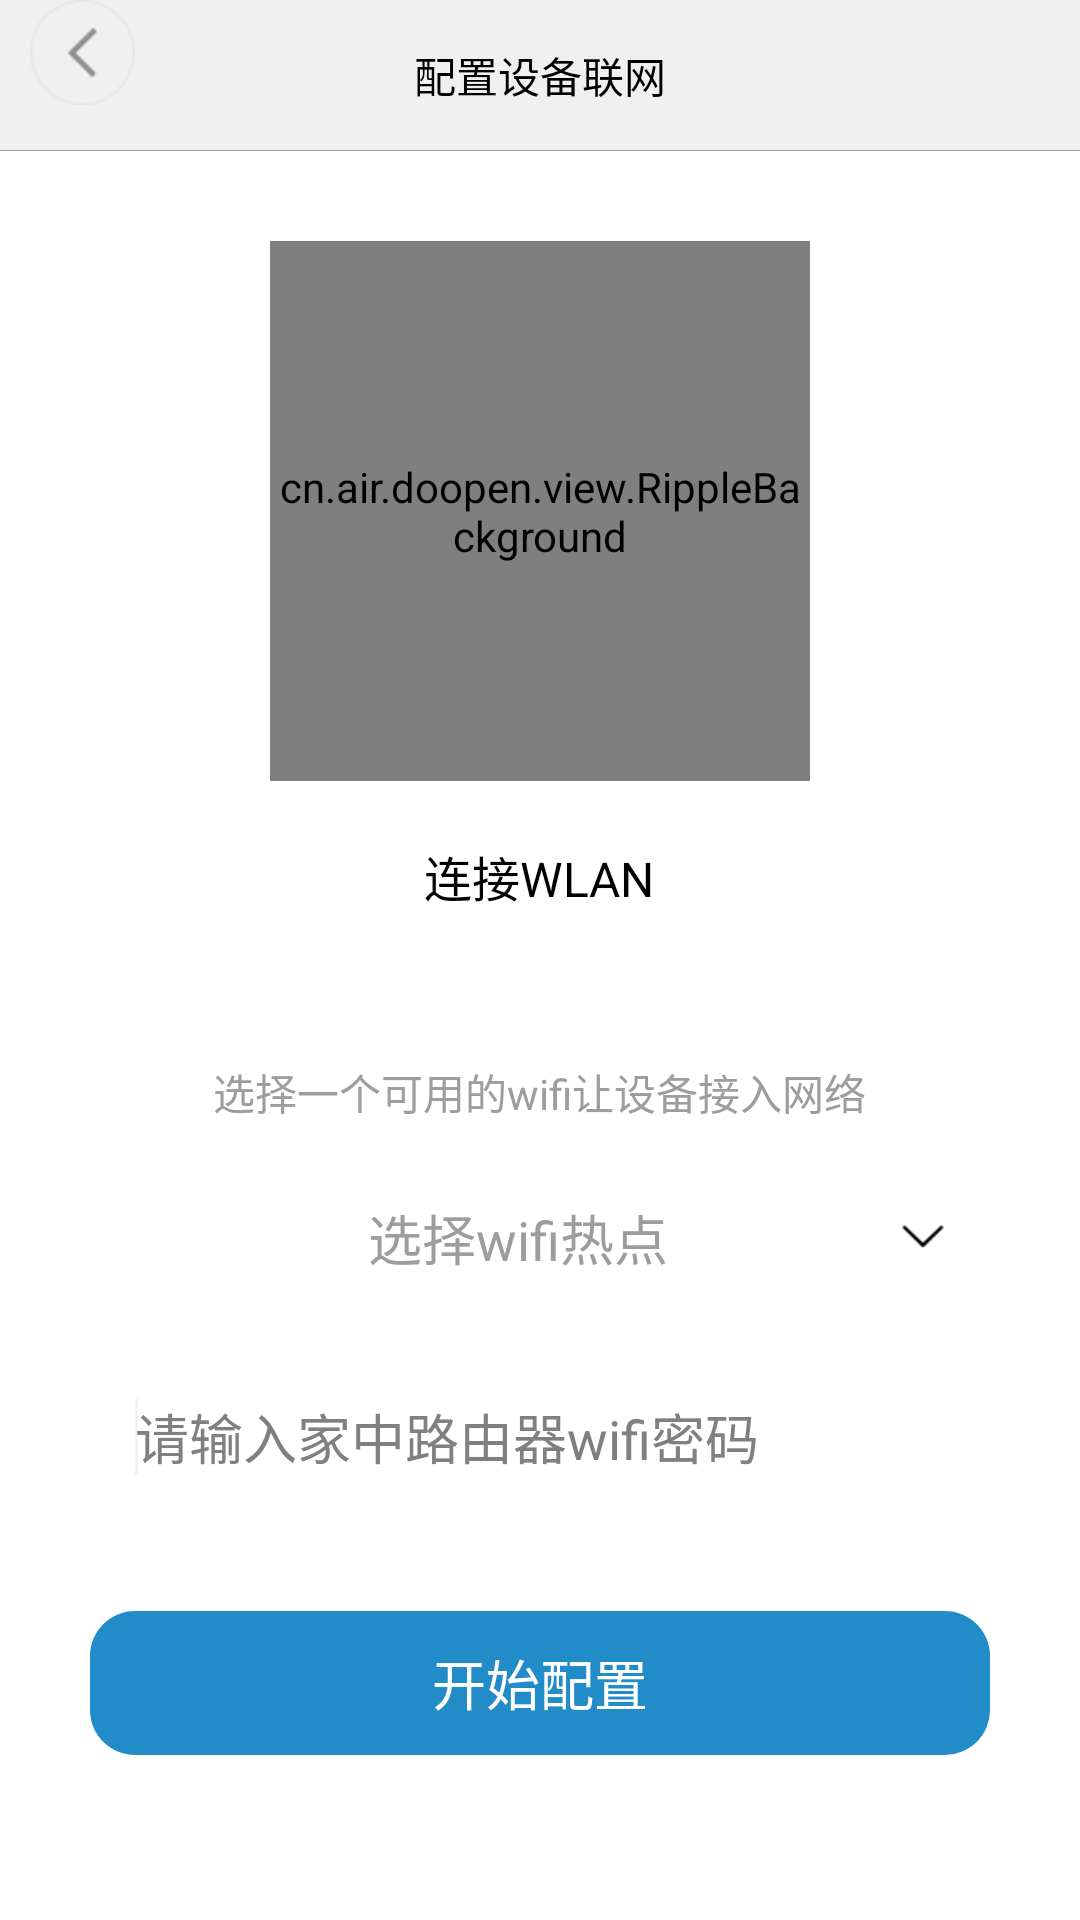

Reconstruct the res/layout file that produces this screen, plus the resources it refers to.
<!-- AndroidManifest.xml: application theme android:Theme.Holo.Light.NoActionBar -->
<!-- res/layout/activity_deploy.xml -->
<ScrollView xmlns:android="http://schemas.android.com/apk/res/android"
    android:id="@+id/LinearLayout1"
    android:layout_width="match_parent"
    android:layout_height="match_parent"
    android:background="@color/white" >

    <LinearLayout
        android:layout_width="match_parent"
        android:layout_height="match_parent"
        android:background="@color/white"
        android:orientation="vertical" >

        <RelativeLayout
            android:id="@+id/RelativeLayout1"
            android:layout_width="match_parent"
            android:layout_height="50dp"
            android:layout_gravity="center"
            android:background="@color/qianhuise" >

            <TextView
                android:id="@+id/textView1"
                android:layout_width="wrap_content"
                android:layout_height="wrap_content"
                android:layout_centerHorizontal="true"
                android:layout_centerVertical="true"
                android:text="配置设备联网"
                android:textColor="@color/black" />

            <Button
                android:id="@+id/config_de_result_btn"
                android:layout_width="35dp"
                android:layout_height="35dp"
                android:layout_alignBaseline="@+id/textView1"
                android:layout_alignBottom="@+id/textView1"
                android:layout_alignParentLeft="true"
                android:layout_marginLeft="10dp"
                android:background="@drawable/result" />
        </RelativeLayout>

        <View
            android:layout_width="match_parent"
            android:layout_height="1px"
            android:background="@color/shenhuise" />

        <LinearLayout
            android:layout_width="match_parent"
            android:layout_height="match_parent"
            android:layout_weight="1"
            android:background="@drawable/round_layout"
            android:orientation="vertical" >

            <cn.air.doopen.view.RippleBackground
                xmlns:android="http://schemas.android.com/apk/res/android"
                xmlns:app="http://schemas.android.com/apk/res-auto"
                android:id="@+id/losg_wifi"
                android:layout_width="180dp"
                android:layout_height="180dp"
                android:layout_gravity="center_horizontal"
                android:layout_marginTop="30dp"
                android:background="@drawable/round_layout"
                app:rb_color="#D1FAFF"
                app:rb_duration="1000"
                app:rb_radius="20dp"
                app:rb_rippleAmount="5"
                app:rb_scale="12" >

                <RelativeLayout
                    android:layout_width="match_parent"
                    android:layout_height="match_parent" >

                    <cn.air.doopen.view.CircleImageView
                        android:id="@+id/wifi_losg_img"
                        android:layout_width="80dp"
                        android:layout_height="80dp"
                        android:layout_centerHorizontal="true"
                        android:layout_centerVertical="true"
                        android:src="@drawable/wifi_load_bj" />
                </RelativeLayout>
            </cn.air.doopen.view.RippleBackground>

            <TextView
                android:id="@+id/config_msg_text"
                android:layout_width="wrap_content"
                android:layout_height="wrap_content"
                android:layout_gravity="center_horizontal"
                android:padding="20dp"
                android:text="连接WLAN"
                android:textColor="@color/black"
                android:textSize="16dp" />
        </LinearLayout>

        <LinearLayout
            android:layout_width="match_parent"
            android:layout_height="match_parent"
            android:layout_marginTop="30dp"
            android:layout_weight="1"
            android:orientation="vertical" >

            <TextView
                android:id="@+id/textView2"
                android:layout_width="wrap_content"
                android:layout_height="wrap_content"
                android:layout_gravity="center_horizontal"
                android:layout_marginBottom="10dp"
                android:text="选择一个可用的wifi让设备接入网络"
                android:textColor="@color/shenhuise" />

            <Button
                android:id="@+id/selsect_wifi_btn"
                android:layout_width="match_parent"
                android:layout_height="wrap_content"
                android:layout_marginBottom="10dp"
                android:layout_marginLeft="30dp"
                android:layout_marginRight="30dp"
                android:background="@drawable/login_editbox"
                android:drawableRight="@drawable/selsest_xia"
                android:padding="15dp"
                android:text="选择wifi热点"
                android:textColor="@color/shenhuise" >
            </Button>

            <EditText
                android:id="@+id/editText1"
                android:layout_width="match_parent"
                android:layout_height="wrap_content"
                android:layout_marginLeft="30dp"
                android:layout_marginRight="30dp"
                android:background="@drawable/login_editbox"
                android:ems="10"
                android:hint="请输入家中路由器wifi密码"
                android:padding="15dp"
                android:singleLine="true" >

                <requestFocus />
            </EditText>

            <Button
                android:id="@+id/button1"
                android:layout_width="match_parent"
                android:layout_height="wrap_content"
                android:layout_gravity="center_horizontal"
                android:layout_margin="30dp"
                android:background="@drawable/smssdk_btn_enable"
                android:text="开始配置"
                android:textColor="#ffffff" />
        </LinearLayout>
    </LinearLayout>

</ScrollView>
<!-- resources referenced by this layout -->
<resources>
  <color name="black">#ff000000</color>
  <color name="qianhuise">#F0F0F0</color>
  <color name="shenhuise">#9D9D9D</color>
  <color name="white">#ffffffff</color>
  <!-- drawable result: png bitmap (drawable-xhdpi, 2152 bytes) -->
  <!-- drawable selsest_xia: png bitmap (drawable-xhdpi, 641 bytes) -->
  <!-- drawable smssdk_btn_enable (drawable) -->
  <?xml version="1.0" encoding="utf-8"?>
  <selector xmlns:android="http://schemas.android.com/apk/res/android">
  
      <item android:state_pressed="true"><shape>
              <solid android:color="#9D9D9D" />
  
              <corners android:bottomLeftRadius="15dp" android:bottomRightRadius="15dp" android:topLeftRadius="15dp" android:topRightRadius="15dp" />
          </shape></item>
      <item android:state_pressed="false">
          
  <shape>
              <solid android:color="#228CC8" />
  
              <corners android:bottomLeftRadius="15dp" android:bottomRightRadius="15dp" android:topLeftRadius="15dp" android:topRightRadius="15dp" />
          </shape></item>
  
  </selector>
  <!-- drawable wifi_load_bj: png bitmap (drawable-ldpi, 5434 bytes) -->
</resources>
